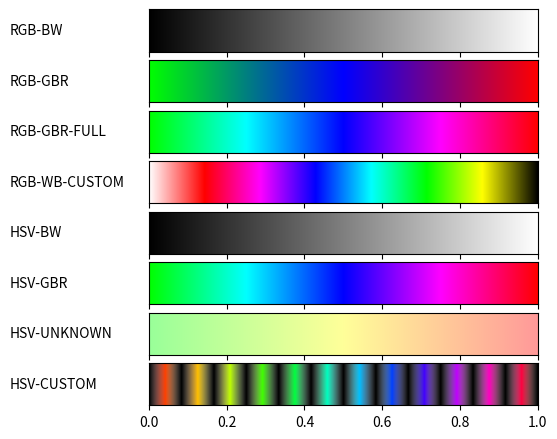

Source code (Python):

import matplotlib
matplotlib.use('Agg')                       # So that we can render files without GUI
import matplotlib.pyplot as plt
from matplotlib import rc
import numpy as np

from matplotlib import colors

def plot_color_gradients(gradients, names):
    # For pretty latex fonts (commented out, because it does not work on some machines)
    #rc('text', usetex=True) 
    #rc('font', family='serif', serif=['Times'], size=10)
    rc('legend', fontsize=10)

    column_width_pt = 400         # Show in latex using \the\linewidth
    pt_per_inch = 72
    size = column_width_pt / pt_per_inch

    fig, axes = plt.subplots(nrows=len(gradients), sharex=True, figsize=(size, 0.75 * size))
    fig.subplots_adjust(top=1.00, bottom=0.05, left=0.25, right=0.95)


    for ax, gradient, name in zip(axes, gradients, names):
        # Create image with two lines and draw gradient on it
        img = np.zeros((2, 1024, 3))
        for i, v in enumerate(np.linspace(0, 1, 1024)):
            img[:, i] = gradient(v)

        im = ax.imshow(img, aspect='auto')
        im.set_extent([0, 1, 0, 1])
        ax.yaxis.set_visible(False)

        pos = list(ax.get_position().bounds)
        x_text = pos[0] - 0.25
        y_text = pos[1] + pos[3]/2.
        fig.text(x_text, y_text, name, va='center', ha='left', fontsize=10)

    fig.savefig('my-gradients.pdf')

def linear_interpolation(x1, x2, v):
    return x1 + v * (x2 - x1)

def linear_interpolation_color(colour_1, colour_2, v):
    r = linear_interpolation(colour_1[0], colour_2[0], v)
    g = linear_interpolation(colour_1[1], colour_2[1], v)
    b = linear_interpolation(colour_1[2], colour_2[2], v)
    return(r,g,b)

def gradient(colours: list[tuple[float,float,float]], v):
 
    num_of_transition = len(colours)-1
    index = min(int(np.floor(v*num_of_transition)), num_of_transition -1)
    t = v * num_of_transition - index

    colour_1 = colours[index]
    colour_2 = colours[index+1]

    return linear_interpolation_color(colour_1, colour_2, t)

def hsv2rgb(h: float, s: float, v: float):
    if s == 0.0:
        return (v, v, v)

    if h >= 360:
        h %= 360
    
    base_color = int(np.floor(h/60))
    color_fraction = h/60 - base_color

    p = v * (1.0 - s)
    t = v * (1.0 - (s * (1.0 - color_fraction)))
    q = v * (1.0 - s * color_fraction)

    if base_color == 0:     #(1,0,0) => (1,1,0)
        return(v,t,p)
    elif base_color == 1:   #(1,1,0) => (0,1,0)
        return(q,v,p)
    elif base_color == 2:   #(0,1,0) => (0,1,1)
        return(p,v,t)
    elif base_color == 3:   #(0,1,1) => (0,0,1)
        return(p,q,v)
    elif base_color == 4:   #(0,0,1) => (1,0,1)
        return (t,p,v)
    else:                   #(1,0,1) => (1,0,0)
        return (v,p,q)

def gradient_rgb_bw(v: float):
    return (v, v, v)


def gradient_rgb_gbr(v: float):
    colours = [
        (0,1,0),  # Green
        (0,0,1),  # Blue
        (1,0,0)   # Red
    ]
    return gradient(colours, v)


def gradient_rgb_gbr_full(v: float):
    colours = [
        (0, 1, 0),  # Green
        (0, 1, 1),  # Cyan
        (0, 0, 1),  # Blue
        (1, 0, 1),  # Magenta
        (1, 0, 0),  # Red
    ]  
    return gradient(colours, v)

    

def gradient_rgb_wb_custom(v: float):
    colours = [
    (1.0, 1.0, 1.0), # White
    (1.0, 0.0, 0.0), # Red
    (1.0, 0.0, 1.0), # Magenta
    (0.0, 0.0, 1.0), # Blue
    (0.0, 1.0, 1.0), # Cyan
    (0.0, 1.0, 0.0), # Green
    (1.0, 1.0, 0.0), # Yellow
    (0.0, 0.0, 0.0)  # Black
]
    return gradient(colours, v)


def gradient_hsv_bw(v: float):
    #saturation set to 0 -> range black to white
    return hsv2rgb(90, 0, v)


def gradient_hsv_gbr(v: float):
    hsv_colours = [
        (120,1,1), # Green
        (240,1,1), # Blue
        (360,1,1), # Red
    ]
    h, s, val = gradient(hsv_colours, v)
    return hsv2rgb(h,s,val)

def gradient_hsv_unknown(v: float):
    hsv_colours = [
        (120,0.4,1), # Green
        (0,0.4,1), # Red
    ]
    h,s,val = gradient(hsv_colours, v)
    #saturation set to 0.4
    return hsv2rgb(h, s, val)


#this gradient should look like box of crayons
def gradient_hsv_custom(v: float):
    number_of_segments = 24
    index = int(np.floor(number_of_segments * v))
    s = v*number_of_segments - index
    if index % 2 == 0:
        return hsv2rgb(v*360, s, s)
    else:
        return hsv2rgb(v*360, 1-s, 1-s)

    

if __name__ == '__main__':
    def toname(g):
        return g.__name__.replace('gradient_', '').replace('_', '-').upper()

    gradients = (gradient_rgb_bw, gradient_rgb_gbr, gradient_rgb_gbr_full, gradient_rgb_wb_custom,
                 gradient_hsv_bw, gradient_hsv_gbr, gradient_hsv_unknown, gradient_hsv_custom)

    plot_color_gradients(gradients, [toname(g) for g in gradients])
